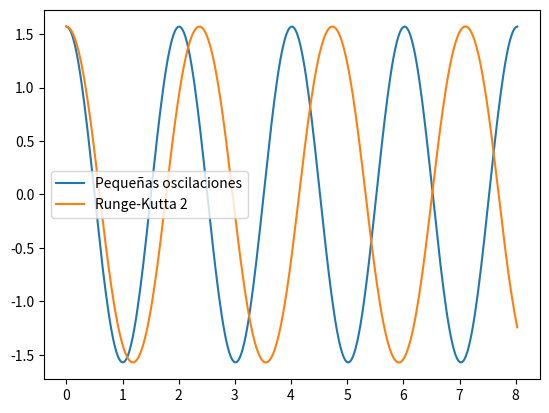
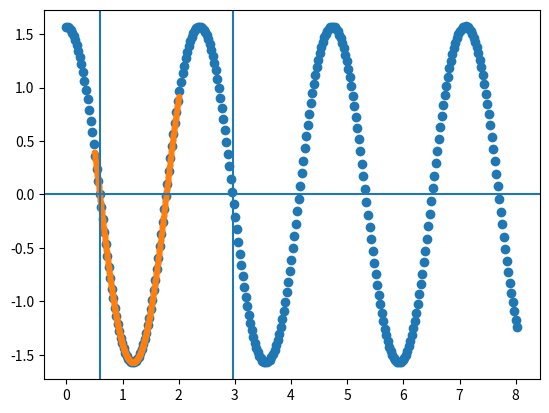

These figures' Python source, in order:
'''
Integra la ecuacion del pendulo usando Runge-Kutta de orden 2.
'''

import numpy as np
import matplotlib.pyplot as plt
from scipy.interpolate import interp1d
from scipy.optimize import newton


g = 9.8 # m/s/s
R = 1 # m

phi_0 = np.pi / 2
omega_0 = 0

# Plotea la solucion para pequenas oscilaciones

T = 2 * np.pi / np.sqrt(g / R)
t_to_plot = np.linspace(0, 4 * T, 300)
phi_pequenas_osc = phi_0 * np.cos(np.sqrt(g/R) * t_to_plot)

plt.clf()
plt.plot(t_to_plot, phi_pequenas_osc, label='Pequeñas oscilaciones')

# Implementa RK2

def pendulo(t, y):
    """
    Ecuacion del pendulo.
    Inputs:
    =======
    t : [float] tiempo en el cual se evalua la funcion.
    y : [np.ndarray] corresponden a phi, omega.

    Output:
    =======
    output: [lista de 2 elementos float] corresponden a [omega, -g/R sin(phi)].
    """
    output = np.array([y[1], -g / R * np.sin(y[0])])
    return output

def calcula_k1(func, paso, t, y):
    """
    Inputs:
    =======
    func: [funcion, outputs np.ndarray] la funcion a integrar.
    paso: [float] tamaño del paso temporal
    t : [float] tiempo
    y : [np.ndarray]
    """
    output = paso * func(t, y)
    return output

def calcula_k2(func, paso, t, y):
    """
    Uds rellenan aca.
    """
    k1 = calcula_k1(func, paso, t, y)
    output = paso * func(t + paso/2, y + k1 / 2)
    return output

def paso_rk2(func, paso, t, y):
    k2 = calcula_k2(func, paso, t, y)
    y_new = y + k2
    return y_new


y_rk2 = np.zeros((len(t_to_plot), 2))
y_rk2[0] = phi_0, omega_0

h = t_to_plot[1] - t_to_plot[0]

for i in range(1, len(t_to_plot)):
    y_rk2[i] = paso_rk2(pendulo, h, t_to_plot[i-1], y_rk2[i-1])

plt.plot(t_to_plot, y_rk2[:, 0], label='Runge-Kutta 2')

plt.legend()
plt.show()

# plt.savefig('comparacion-pendulo.png')

phi_interpolant = interp1d(t_to_plot, y_rk2[:,0])
t_packed = np.linspace(0.5, 2, 1000)

primer_cero = newton(phi_interpolant, 0.5)
segundo_cero = newton(phi_interpolant, 3)

plt.figure(2)
plt.clf()

plt.plot(t_to_plot, y_rk2[:, 0], 'o')
plt.plot(t_packed, phi_interpolant(t_packed), '.')
plt.axvline(primer_cero)
plt.axvline(segundo_cero)
plt.axhline(0)

plt.show()

print("El periodo del pendulo es {:.2f} seg".format((segundo_cero - 
                                                     primer_cero)))